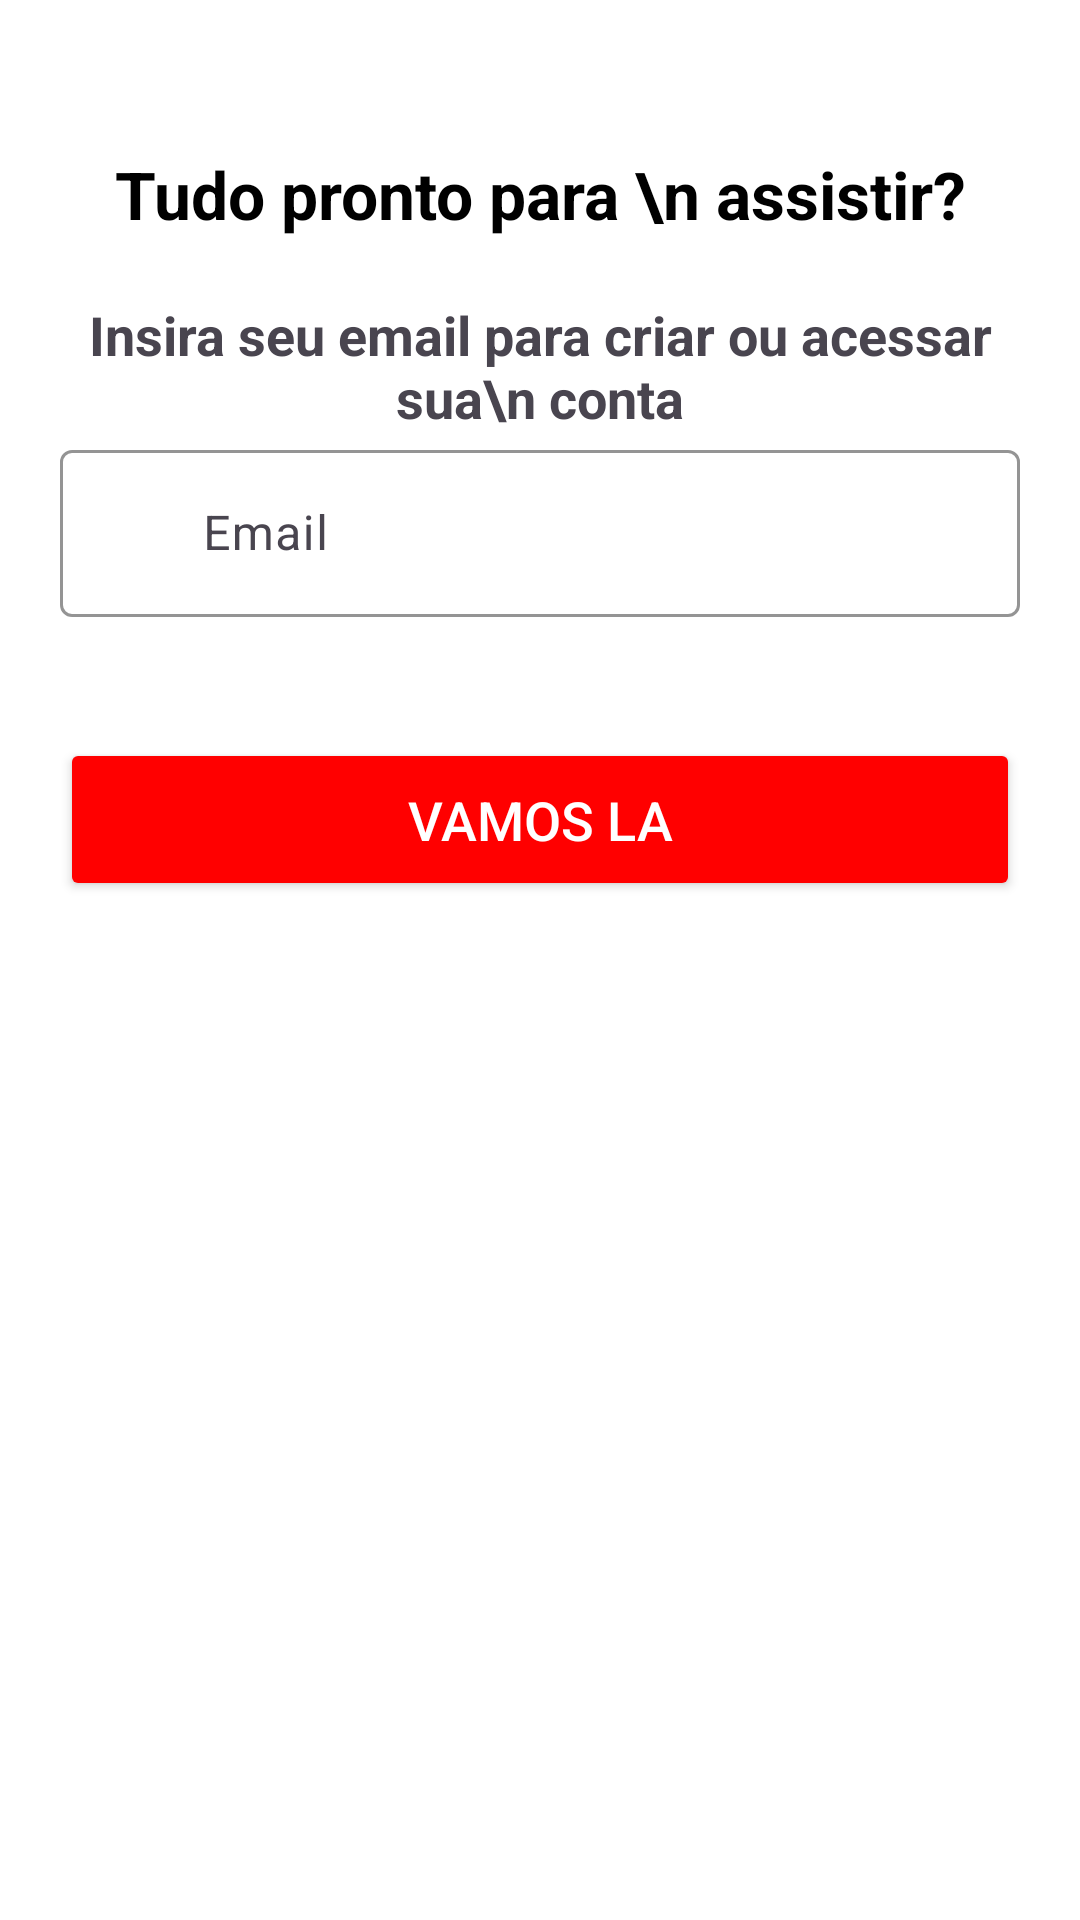

This screen was rendered from an Android layout file. Write that file and the resources it references.
<!-- AndroidManifest.xml: application theme Theme.LokFlix -->
<!-- res/layout/activity_tela_cadastro.xml -->
<?xml version="1.0" encoding="utf-8"?>
<ScrollView
    xmlns:android="http://schemas.android.com/apk/res/android"
    xmlns:app="http://schemas.android.com/apk/res-auto"
    xmlns:tools="http://schemas.android.com/tools"
    android:layout_width="match_parent"
    android:layout_height="match_parent"
    android:focusableInTouchMode="true"
    android:fillViewport="true">



<LinearLayout
    android:layout_width="match_parent"
    android:orientation="vertical"
    android:background="@color/branco"
    android:layout_height="wrap_content"
    tools:context=".Views.Tela_Cadastro">



    <LinearLayout
        android:id="@+id/contAjuda"
        android:layout_width="match_parent"
        android:layout_height="wrap_content"
        android:background="@color/branco"
        android:visibility="gone"
        android:orientation="horizontal">

        <TextView
            android:layout_width="wrap_content"
            android:layout_height="wrap_content"
            android:text="Lok flix"
            android:textSize="22sp"
            android:textColor="@color/vermelho"
            android:textStyle="bold"
            android:layout_marginTop="50dp"
            android:layout_marginStart="20dp">

        </TextView>



        <TextView
            android:layout_width="wrap_content"
            android:layout_height="wrap_content"
            android:text="Ajuda"
            android:textSize="18sp"
            android:textColor="@color/preto"
            android:textStyle="bold"
            android:layout_marginTop="50dp"
            android:layout_marginStart="120dp">

        </TextView>


        <TextView
            android:id="@+id/nomeENTRAR"
            android:layout_width="wrap_content"
            android:layout_height="wrap_content"
            android:layout_marginStart="50dp"
            android:layout_marginTop="50dp"
            android:text="Entrar"
            android:textColor="@color/preto"
            android:textSize="20sp"
            android:textStyle="bold">

        </TextView>

    </LinearLayout>



    <TextView
        android:id="@+id/txtTitulo"
        android:layout_width="match_parent"
        android:layout_height="wrap_content"
        android:text="Tudo pronto para \n assistir?"
        android:textSize="22sp"
        android:textColor="@color/preto"
        android:textStyle="bold"
        android:layout_marginEnd="20dp"
        android:layout_marginStart="20dp"
        android:layout_marginTop="50dp"
        android:gravity="center">

    </TextView>


    <TextView
        android:id="@+id/txtdescricao"
        android:layout_width="match_parent"
        android:layout_height="wrap_content"
        android:text="Insira seu email para criar ou acessar sua\n conta"
        android:textSize="18sp"
        android:textStyle="bold"
        android:layout_marginEnd="20dp"
        android:layout_marginStart="20dp"
        android:layout_marginTop="20dp"
        android:gravity="center">

    </TextView>
    
    
    
    <com.google.android.material.textfield.TextInputLayout
        android:id="@+id/containerEmail"
        android:layout_width="match_parent"
        android:layout_height="wrap_content"
        app:errorEnabled="true"
        app:helperTextEnabled="true"
        app:hintTextColor="@color/vermelho"
        app:helperTextTextColor="@color/vermelho"
        app:boxStrokeColor="@color/vermelho"
        style="@style/Widget.Material3.TextInputLayout.OutlinedBox"
        >

        <com.google.android.material.textfield.TextInputEditText
            android:id="@+id/emailcad"
            android:layout_width="match_parent"
            android:layout_height="wrap_content"
            android:layout_marginStart="20dp"
            android:layout_marginTop="50dp"
            android:layout_marginEnd="20dp"
            android:hint="       Email"
            android:inputType="textEmailAddress"
            android:textCursorDrawable="@drawable/color_cursor">


        </com.google.android.material.textfield.TextInputEditText>


    </com.google.android.material.textfield.TextInputLayout>


    <com.google.android.material.textfield.TextInputLayout
        android:id="@+id/containerSenha"
        android:layout_width="match_parent"
        android:layout_height="wrap_content"
        app:errorEnabled="true"
        app:helperTextEnabled="true"
        app:hintTextColor="@color/vermelho"
        app:helperTextTextColor="@color/vermelho"
        app:boxStrokeColor="@color/vermelho"
        android:visibility="gone"
        style="@style/Widget.Material3.TextInputLayout.OutlinedBox"
        >

        <com.google.android.material.textfield.TextInputEditText
            android:id="@+id/editSenha"
            android:layout_width="match_parent"
            android:layout_height="wrap_content"
            android:layout_marginStart="20dp"
            android:layout_marginEnd="20dp"
            android:hint="      Senha"
            android:inputType="textEmailAddress"
            android:textCursorDrawable="@drawable/color_cursor">


        </com.google.android.material.textfield.TextInputEditText>


    </com.google.android.material.textfield.TextInputLayout>


    <Button
        android:id="@+id/btvamos"
        android:layout_width="match_parent"
        android:layout_height="wrap_content"
        android:layout_margin="20dp"
        android:backgroundTint="@color/vermelho"
        android:padding="15dp"
        android:text="Vamos la"
        android:visibility="visible"
        android:textColor="@color/branco"
        android:textSize="18sp">
    </Button>
    <Button
        android:id="@+id/btcadastrar"
        android:layout_width="match_parent"
        android:layout_height="wrap_content"
        android:layout_margin="20dp"
        android:backgroundTint="@color/vermelho"
        android:padding="15dp"
        android:text="Continuar"
        android:visibility="gone"
        android:textColor="@color/branco"
        android:textSize="18sp">
    </Button>


</LinearLayout>
</ScrollView>
<!-- resources referenced by this layout -->
<resources>
  <color name="branco">#FFFFFF</color>
  <color name="preto">#000000</color>
  <color name="vermelho">#FF0000</color>
  <!-- drawable color_cursor (drawable) -->
  <?xml version="1.0" encoding="utf-8"?>
  <shape xmlns:android="http://schemas.android.com/apk/res/android">
      <size android:width="2dp"></size>
      <solid android:color="@color/cinza"></solid>
  
  </shape>
  <style name="Theme.LokFlix" parent="Base.Theme.LokFlix" />
  <color name="cinza">#37393A</color>
  <style name="Base.Theme.LokFlix" parent="Theme.Material3.DayNight.NoActionBar">
          
          <item name="android:statusBarColor">@color/preto</item>
  
          
      </style>
</resources>
